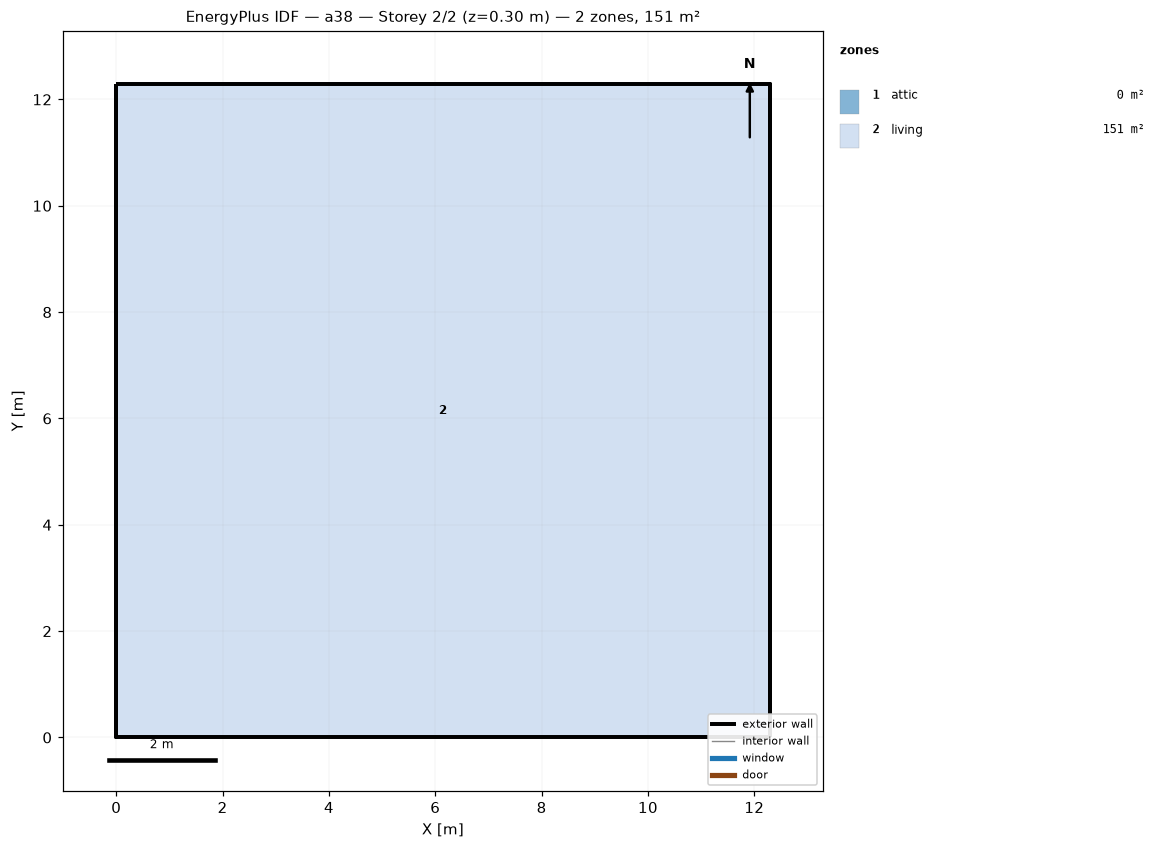
=== STOREY PLAN SPEC (per zone: floor XY polygon, exterior-wall plan segments, windows/doors) ===
zone 1: attic  (0.0 m²)
  exterior wall: (12.29, 0.00) – (12.29, 12.29) – (12.29, 6.14)  [18.4 m]
  exterior wall: (0.00, 12.29) – (0.00, 0.00) – (0.00, 6.14)  [18.4 m]
zone 2: living  (151.0 m²)
  floor: (0.00, 0.00) (0.00, 12.29) (12.29, 12.29) (12.29, 0.00)
  exterior wall: (0.00, 0.00) – (12.29, 0.00)  [12.3 m]
  exterior wall: (12.29, 0.00) – (12.29, 12.29)  [12.3 m]
  exterior wall: (12.29, 12.29) – (0.00, 12.29)  [12.3 m]
  exterior wall: (0.00, 12.29) – (0.00, 0.00)  [12.3 m]

=== DERIVED (storey summary) ===
Building: a38
Storey: 2 of 2  (floor level z = 0.30 m)
Storey gross floor area: 151.0 m²
Zones on this storey: 2
  - attic: floor 0.0 m²; exterior wall 36.9 m (25.2 m²); WWR 0.0%
  - living: floor 151.0 m²; exterior wall 49.1 m (156.7 m²); WWR 0.0%
Zone adjacency: (none detected)